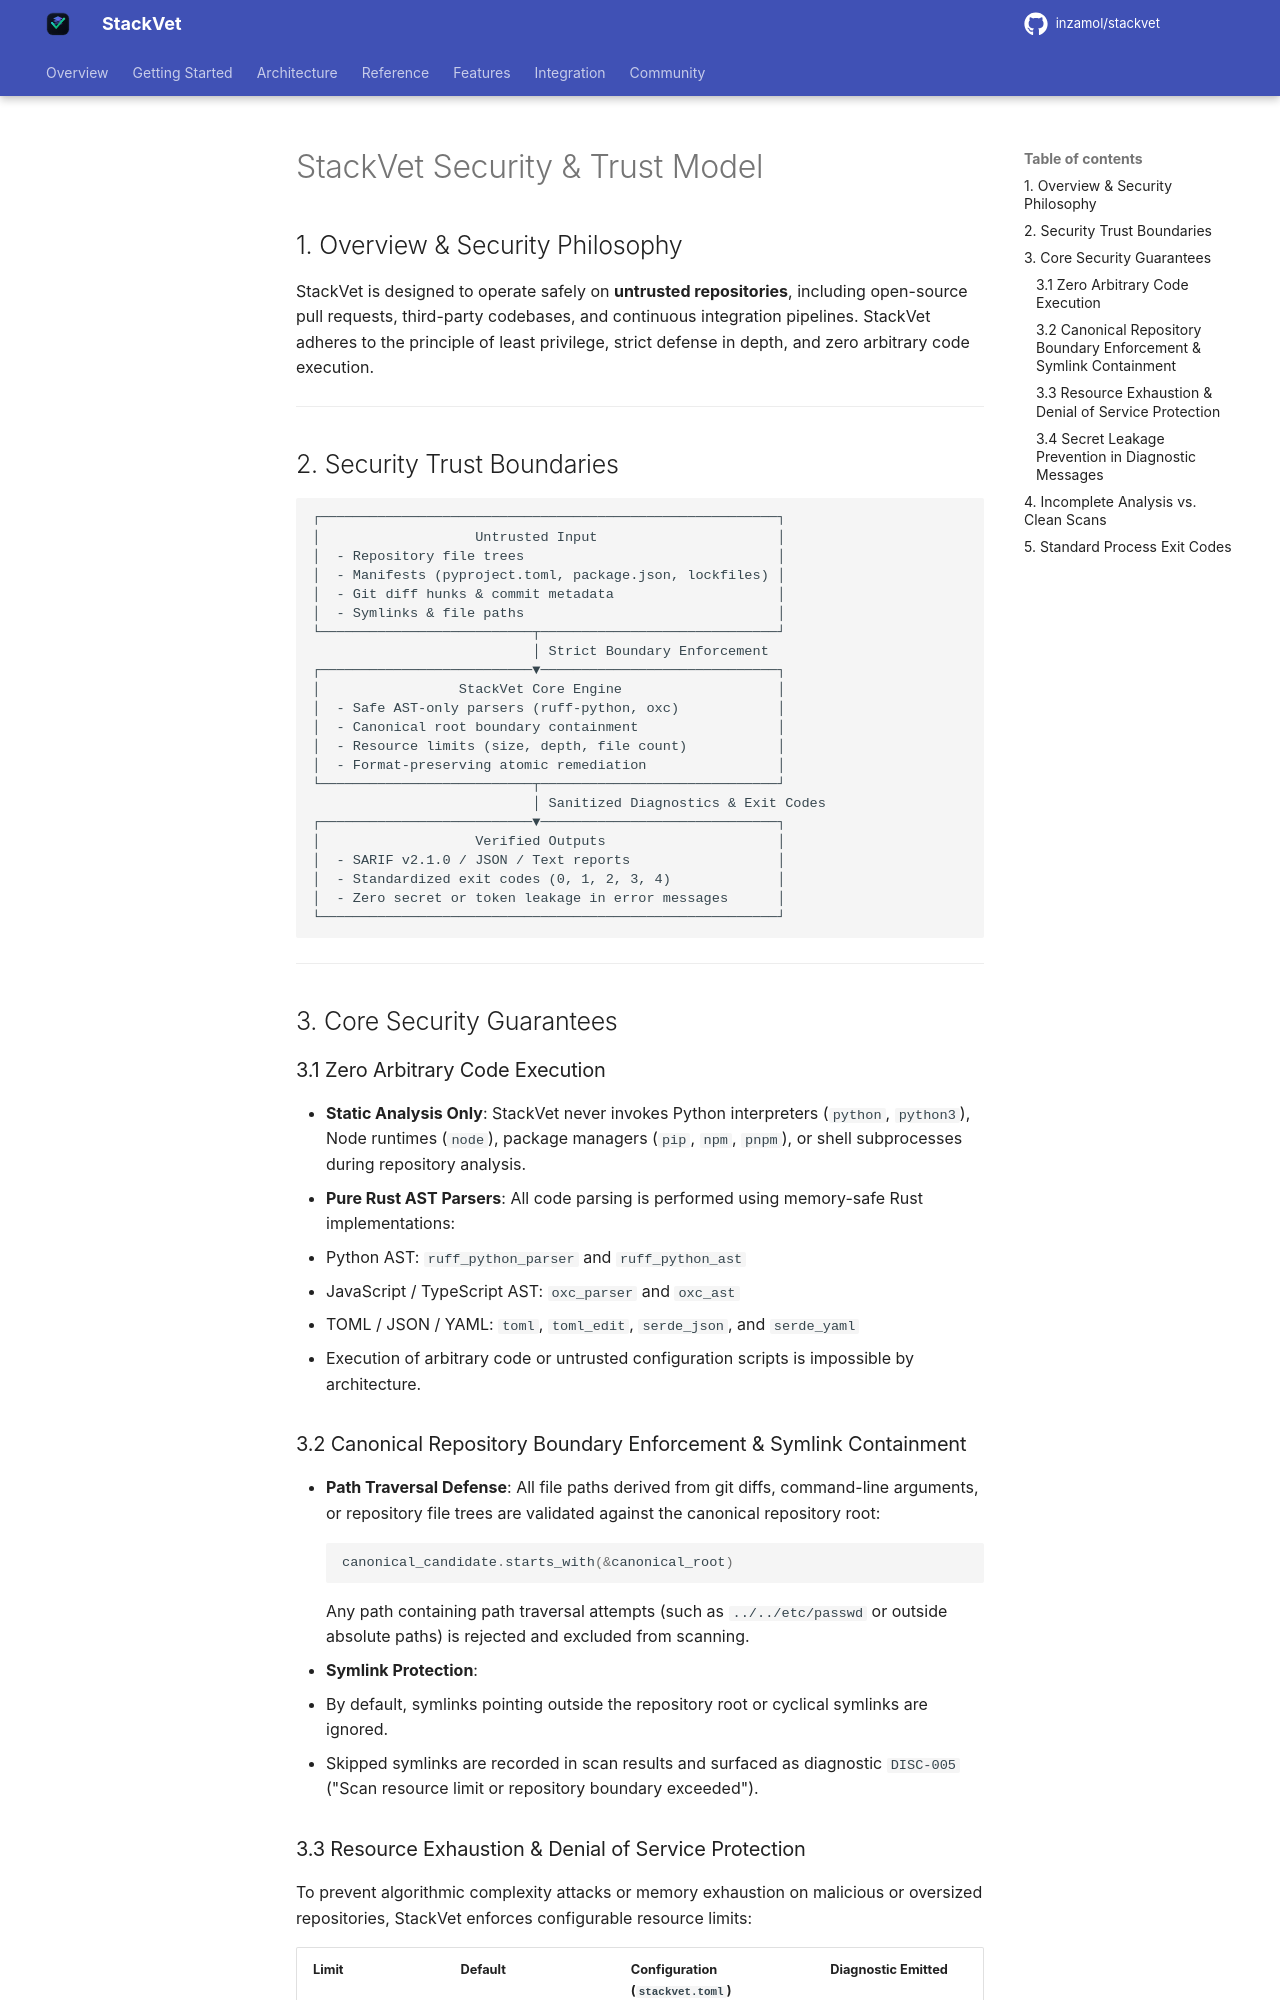

repository: inzamol/stackvet · page: security_model/index.html · generator: mkdocs

# StackVet Security & Trust Model

## 1. Overview & Security Philosophy
StackVet is designed to operate safely on **untrusted repositories**, including open-source pull requests, third-party codebases, and continuous integration pipelines. StackVet adheres to the principle of least privilege, strict defense in depth, and zero arbitrary code execution.

---

## 2. Security Trust Boundaries

```
┌────────────────────────────────────────────────────────┐
│                   Untrusted Input                      │
│  - Repository file trees                               │
│  - Manifests (pyproject.toml, package.json, lockfiles) │
│  - Git diff hunks & commit metadata                    │
│  - Symlinks & file paths                               │
└──────────────────────────┬─────────────────────────────┘
                           │ Strict Boundary Enforcement
┌──────────────────────────▼─────────────────────────────┐
│                 StackVet Core Engine                   │
│  - Safe AST-only parsers (ruff-python, oxc)            │
│  - Canonical root boundary containment                 │
│  - Resource limits (size, depth, file count)           │
│  - Format-preserving atomic remediation                │
└──────────────────────────┬─────────────────────────────┘
                           │ Sanitized Diagnostics & Exit Codes
┌──────────────────────────▼─────────────────────────────┐
│                   Verified Outputs                     │
│  - SARIF v2.1.0 / JSON / Text reports                  │
│  - Standardized exit codes (0, 1, 2, 3, 4)             │
│  - Zero secret or token leakage in error messages      │
└────────────────────────────────────────────────────────┘
```

---

## 3. Core Security Guarantees

### 3.1 Zero Arbitrary Code Execution
- **Static Analysis Only**: StackVet never invokes Python interpreters (`python`, `python3`), Node runtimes (`node`), package managers (`pip`, `npm`, `pnpm`), or shell subprocesses during repository analysis.
- **Pure Rust AST Parsers**: All code parsing is performed using memory-safe Rust implementations:
  - Python AST: `ruff_python_parser` and `ruff_python_ast`
  - JavaScript / TypeScript AST: `oxc_parser` and `oxc_ast`
  - TOML / JSON / YAML: `toml`, `toml_edit`, `serde_json`, and `serde_yaml`
- Execution of arbitrary code or untrusted configuration scripts is impossible by architecture.

### 3.2 Canonical Repository Boundary Enforcement & Symlink Containment
- **Path Traversal Defense**: All file paths derived from git diffs, command-line arguments, or repository file trees are validated against the canonical repository root:
  ```rust
  canonical_candidate.starts_with(&canonical_root)
  ```
  Any path containing path traversal attempts (such as `../../etc/passwd` or outside absolute paths) is rejected and excluded from scanning.
- **Symlink Protection**:
  - By default, symlinks pointing outside the repository root or cyclical symlinks are ignored.
  - Skipped symlinks are recorded in scan results and surfaced as diagnostic `DISC-005` ("Scan resource limit or repository boundary exceeded").
